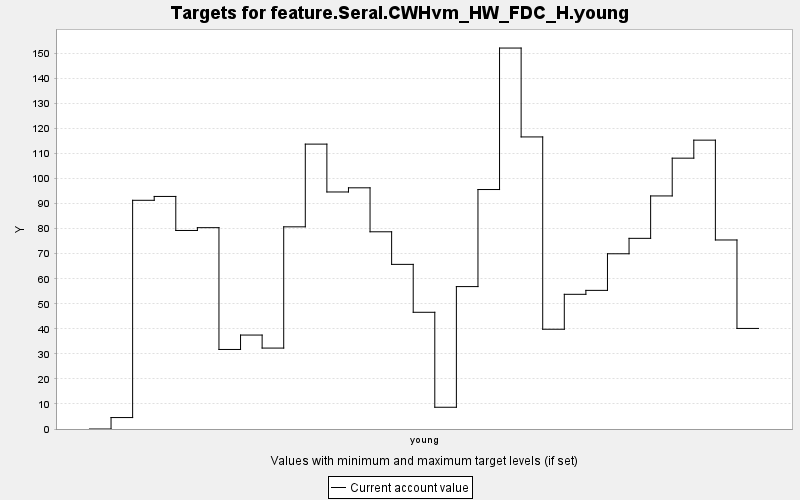

The data file committed next to this chart (first rows):
TARGET, PERIOD, YEAR, PERIODWIDTH, MINIMUM, MAXIMUM, MINWEIGHT, MAXWEIGHT, CURRENT, SUMMARY
feature.Seral.CWHvm_HW_FDC_H.young, 0, 0, 10.0, 0.0, 10000, 1.0, 1.0, 0.0, 0.0
feature.Seral.CWHvm_HW_FDC_H.young, 1, 10, 10.0, 0.0, 10000, 1.0, 1.0, 4.57, 0.0
feature.Seral.CWHvm_HW_FDC_H.young, 2, 20, 10.0, 0.0, 10000, 1.0, 1.0, 91.34, 0.0
feature.Seral.CWHvm_HW_FDC_H.young, 3, 30, 10.0, 0.0, 10000, 1.0, 1.0, 92.88, 0.0
feature.Seral.CWHvm_HW_FDC_H.young, 4, 40, 10.0, 0.0, 10000, 1.0, 1.0, 79.29, 0.0
feature.Seral.CWHvm_HW_FDC_H.young, 5, 50, 10.0, 0.0, 10000, 1.0, 1.0, 80.41, 0.0
feature.Seral.CWHvm_HW_FDC_H.young, 6, 60, 10.0, 0.0, 10000, 1.0, 1.0, 31.76, 0.0
feature.Seral.CWHvm_HW_FDC_H.young, 7, 70, 10.0, 0.0, 10000, 1.0, 1.0, 37.52, 0.0
feature.Seral.CWHvm_HW_FDC_H.young, 8, 80, 10.0, 0.0, 10000, 1.0, 1.0, 32.32, 0.0
feature.Seral.CWHvm_HW_FDC_H.young, 9, 90, 10.0, 0.0, 10000, 1.0, 1.0, 80.74, 0.0
feature.Seral.CWHvm_HW_FDC_H.young, 10, 100, 10.0, 0.0, 10000, 1.0, 1.0, 113.8, 0.0
feature.Seral.CWHvm_HW_FDC_H.young, 11, 110, 10.0, 0.0, 10000, 1.0, 1.0, 94.66, 0.0
feature.Seral.CWHvm_HW_FDC_H.young, 12, 120, 10.0, 0.0, 10000, 1.0, 1.0, 96.32, 0.0
feature.Seral.CWHvm_HW_FDC_H.young, 13, 130, 10.0, 0.0, 10000, 1.0, 1.0, 78.76, 0.0
feature.Seral.CWHvm_HW_FDC_H.young, 14, 140, 10.0, 0.0, 10000, 1.0, 1.0, 65.75, 0.0
feature.Seral.CWHvm_HW_FDC_H.young, 15, 150, 10.0, 0.0, 10000, 1.0, 1.0, 46.61, 0.0
feature.Seral.CWHvm_HW_FDC_H.young, 16, 160, 10.0, 0.0, 10000, 1.0, 1.0, 8.685, 0.0
feature.Seral.CWHvm_HW_FDC_H.young, 17, 170, 10.0, 0.0, 10000, 1.0, 1.0, 56.88, 0.0
feature.Seral.CWHvm_HW_FDC_H.young, 18, 180, 10.0, 0.0, 10000, 1.0, 1.0, 95.64, 0.0
feature.Seral.CWHvm_HW_FDC_H.young, 19, 190, 10.0, 0.0, 10000, 1.0, 1.0, 152.1, 0.0
feature.Seral.CWHvm_HW_FDC_H.young, 20, 200, 10.0, 0.0, 10000, 1.0, 1.0, 116.6, 0.0
feature.Seral.CWHvm_HW_FDC_H.young, 21, 210, 10.0, 0.0, 10000, 1.0, 1.0, 39.84, 0.0
feature.Seral.CWHvm_HW_FDC_H.young, 22, 220, 10.0, 0.0, 10000, 1.0, 1.0, 53.79, 0.0
feature.Seral.CWHvm_HW_FDC_H.young, 23, 230, 10.0, 0.0, 10000, 1.0, 1.0, 55.37, 0.0
feature.Seral.CWHvm_HW_FDC_H.young, 24, 240, 10.0, 0.0, 10000, 1.0, 1.0, 69.99, 0.0
feature.Seral.CWHvm_HW_FDC_H.young, 25, 250, 10.0, 0.0, 10000, 1.0, 1.0, 76.15, 0.0
feature.Seral.CWHvm_HW_FDC_H.young, 26, 260, 10.0, 0.0, 10000, 1.0, 1.0, 93.08, 0.0
feature.Seral.CWHvm_HW_FDC_H.young, 27, 270, 10.0, 0.0, 10000, 1.0, 1.0, 108.2, 0.0
feature.Seral.CWHvm_HW_FDC_H.young, 28, 280, 10.0, 0.0, 10000, 1.0, 1.0, 115.4, 0.0
feature.Seral.CWHvm_HW_FDC_H.young, 29, 290, 10.0, 0.0, 10000, 1.0, 1.0, 75.49, 0.0
feature.Seral.CWHvm_HW_FDC_H.young, 30, 300, 10.0, 0.0, 10000, 1.0, 1.0, 40.17, 0.0
